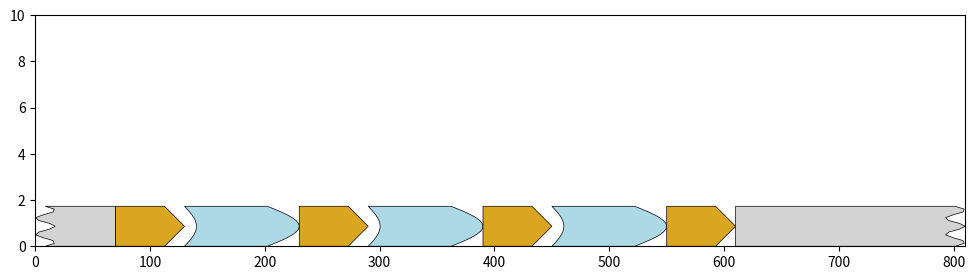
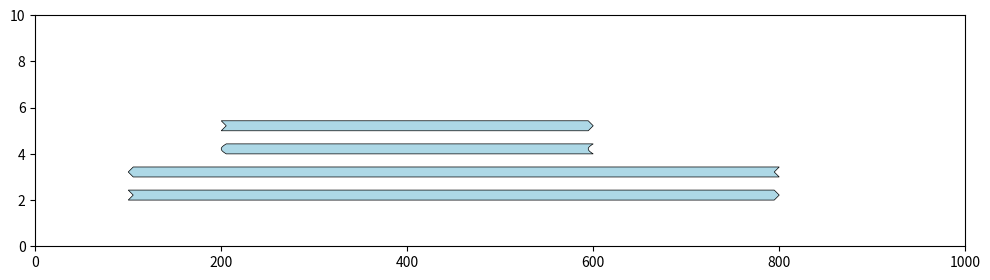

Python code for these plots, in order:
import numpy as np

import matplotlib.pyplot as plt
from pathlib import Path
from matplotlib.patches import Polygon, Rectangle

from enum import Enum


class ArrowHead(str, Enum):
    """Arrow head style."""
    BLUNT = "blunt"                      # ======|
    TRIANGLE = "triangle"                # ======>
    INNER_TRIANGLE = "inner_triangle"    # ======<
    ROUND = "round"                      # ======)
    INNER_ROUND = "inner_round"          # ======(
    WAVE = "wave"                        # ======s
    INNER_WAVE = "inner_wave"            # ======(


y = np.linspace(0, 1, 15)

ARROW_HEAD_TO_VERTICES = {
    ArrowHead.BLUNT: np.array([[0, 0], [0, 1]]),
    ArrowHead.TRIANGLE: np.array([[-1, 0], [0, 0.5], [-1, 1]]),
    ArrowHead.ROUND: np.array([-1 + np.sin(y * np.pi), y]).T,
    ArrowHead.WAVE: np.array([-0.5 + 0.5 * np.sin(y * 5 * np.pi), y]).T,
}

for inner, outer in [
    (ArrowHead.INNER_TRIANGLE, ArrowHead.TRIANGLE),
    (ArrowHead.INNER_ROUND, ArrowHead.ROUND),
    (ArrowHead.INNER_WAVE, ArrowHead.WAVE),
]:
    vertices = ARROW_HEAD_TO_VERTICES[outer].copy()
    vertices[:, 0] = -1 - vertices[:, 0]
    ARROW_HEAD_TO_VERTICES[inner] = vertices


class GeneticElementType(str, Enum):
    CHROMOSOME = "chromosome"
    AMPLICON = "amplicon"
    TN_ELEMENT = "tn_element"


GENETIC_ELEMENT_TYPE_TO_ARROW_PARAMS = {
    GeneticElementType.CHROMOSOME: {
        'color': 'lightgrey',
        'head': ArrowHead.BLUNT,
        'tail': ArrowHead.BLUNT,
    },
    GeneticElementType.AMPLICON: {
        'color': 'lightblue',
        'head': ArrowHead.ROUND,
        'head_width_ratio': 0.8,
        'tail': ArrowHead.INNER_ROUND,
        'tail_width_ratio': 0.3,
    },
    GeneticElementType.TN_ELEMENT: {
        'color': 'goldenrod',
        'head': ArrowHead.TRIANGLE,
        'tail': ArrowHead.BLUNT,
    },
}


def draw_horizontal_arrow(ax, y, x1, x2, h_pixels, color, 
        head: ArrowHead | str = ArrowHead.BLUNT, tail: ArrowHead | str = ArrowHead.BLUNT, 
        head_width_ratio: float = 0.5, tail_width_ratio: float = 0.5):
    """Draw a horizontal arrow.
    
    Args:
        ax: matplotlib axes object
        y: y-coordinate (bottom of element)
        x1: start x-coordinate (in sequence coordinates)
        x2: end x-coordinate (in sequence coordinates)
        h_pixels: height (in pixels)
        color: color of the element
        head: arrow head style at x2 end
        tail: arrow head style at x1 end (default BLUNT)
        arrow_width_ratio: arrow width as fraction of element height (default 0.5)
    """
    head = ArrowHead(head) if isinstance(head, str) else head
    tail = ArrowHead(tail) if isinstance(tail, str) else tail

    length = x2 - x1
    
    # Convert h_pixels to data values
    inv_trans = ax.transData.inverted()
    origin = inv_trans.transform([[0, 0]])[0]
    h_in_y_data = abs(inv_trans.transform([[0, h_pixels]])[0][1] - origin[1])
    h_in_x_data = abs(inv_trans.transform([[h_pixels, 0]])[0][0] - origin[0])

    # Build vertices: tail (bottom-up) -> head (bottom->top) -> close
    coords1 = ARROW_HEAD_TO_VERTICES[tail][::-1]  # reverse to allow concatenation with head vertices
    coords2 = ARROW_HEAD_TO_VERTICES[head]

    dir = np.sign(length)
    
    coords1 = coords1 * np.array([[-h_in_x_data * tail_width_ratio * dir, h_in_y_data]]) + np.array([[x1, y]])
    coords2 = coords2 * np.array([[+h_in_x_data * head_width_ratio * dir, h_in_y_data]]) + np.array([[x2, y]])

    vertices = np.vstack([coords1, coords2])
    polygon = Polygon(vertices, facecolor=color, edgecolor='black', linewidth=0.5)
    ax.add_patch(polygon)


def draw_genetic_element(ax, y, x1, x2, element_type: GeneticElementType, h_pixels=10, 
                         wave_tail: bool = False, wave_head: bool = False, **kwargs):
    """Draw a genetic element.
    
    Args:
        ax: matplotlib axes object
        y: y-coordinate (bottom of element)
        x1: start x-coordinate (in sequence coordinates)
        x2: end x-coordinate (in sequence coordinates)
        element_type: type of genetic element
        wave_tail: if True, add a wave to the tail
        wave_head: if True, add a wave to the head
    """
    params = GENETIC_ELEMENT_TYPE_TO_ARROW_PARAMS[element_type].copy()
    if wave_tail:
        params['tail'] = ArrowHead.INNER_WAVE
        params['tail_width_ratio'] = 0.5
    if wave_head:
        params['head'] = ArrowHead.WAVE
        params['head_width_ratio'] = 0.5
    params.update(kwargs)
    draw_horizontal_arrow(ax, y, x1, x2, h_pixels, **params)


def draw_amplicon_structure(
    ax,
    chr_left_len: float = 120,
    amp_len: float = 100,
    tn_len: float = 60,
    h_pixels: float = 40,
    y: float = 0,
    chr_right_len: float = 120,
    n_amplicon_copies: int = 2,
) -> float:
    """Draw amplicon structure into existing axes: ~~~~~~~~~>>>======>>>======>>>~~~~~~~~~
    
    Args:
        ax: matplotlib axes to draw into
        chr_left_len: Length of left chromosome region (in sequence coordinates)
        amp_len: Length of amplicon (in sequence coordinates)
        tn_len: Length of transposon (in sequence coordinates)
        h_pixels: Height of elements in pixels
        y: Y-coordinate (bottom of element) in data units
        chr_right_len: Length of right chromosome region (in sequence coordinates)
        n_amplicon_copies: Number of amplicon copies (each contains TN)
    """
    # Calculate total length
    total_length = chr_left_len + tn_len + n_amplicon_copies * (amp_len + tn_len) + chr_right_len
    
    # Set axis limits BEFORE drawing (needed for arrow width calculation)
    ax.set_xlim(0, total_length)
    ax.set_ylim(0, 10)
    
    # Build structure from left to right
    x = 0
    
    # Left chromosome
    draw_genetic_element(ax, y, x, (x := x + chr_left_len), GeneticElementType.CHROMOSOME, h_pixels, wave_tail=True)
    
    # TN element
    draw_genetic_element(ax, y, x, (x := x + tn_len), GeneticElementType.TN_ELEMENT, h_pixels)

    # Amplicon copies (each with TN inside)
    for i in range(n_amplicon_copies):
        # Amplicon
        draw_genetic_element(ax, y, x, (x := x + amp_len), GeneticElementType.AMPLICON, h_pixels)
        
        # TN element
        draw_genetic_element(ax, y, x, (x := x + tn_len), GeneticElementType.TN_ELEMENT, h_pixels)
        
    # Right chromosome
    draw_genetic_element(ax, y, x, (x := x + chr_right_len), GeneticElementType.CHROMOSOME, h_pixels, wave_head=True)

    return total_length


def plot_amplicon_structure(
    output_path: Path | str,
    chr_left_len: float = 70,
    amp_len: float = 100,
    tn_len: float = 60,
    h_pixels: float = 40,
    y: float = 0,
    chr_right_len: float = 200,
    n_amplicon_copies: int = 3,
    figsize: tuple[float, float] = (12, 3)
) -> None:
    """Plot amplicon structure: ~~~~~~~~~>>>======>>>======>>>~~~~~~~~~
    
    Args:
        output_path: Path to save the PNG file
        chr_left_len: Length of left chromosome region (in sequence coordinates)
        amp_len: Length of amplicon (in sequence coordinates)
        tn_len: Length of transposon (in sequence coordinates)
        h: Height of elements in pixels
        y: Y-coordinate (bottom of element) in data units
        chr_right_len: Length of right chromosome region (in sequence coordinates)
        n_amplicon_copies: Number of amplicon copies (each contains TN)
        figsize: Figure size (width, height)
    """
    fig, ax = plt.subplots(figsize=figsize)
    draw_amplicon_structure(ax, chr_left_len, amp_len, tn_len, h_pixels, y, chr_right_len, n_amplicon_copies)
    
    # Save figure
    Path(output_path).parent.mkdir(parents=True, exist_ok=True)
    fig.savefig(output_path, dpi=150, bbox_inches='tight')
    plt.close(fig)


if __name__ == '__main__':
    # Demo: plot amplicon structure
    plot_amplicon_structure(
        output_path='amplicon_structure_demo.png',
    )
    fig, ax = plt.subplots(figsize=(12, 3))
    plt.axis([0, 1000, 0, 10])
    draw_horizontal_arrow(ax, 2, 100, 800, h_pixels=10, color='lightblue', head=ArrowHead.TRIANGLE, tail=ArrowHead.INNER_TRIANGLE)
    draw_horizontal_arrow(ax, 3, 100, 800, h_pixels=10, color='lightblue', head=ArrowHead.INNER_TRIANGLE, tail=ArrowHead.TRIANGLE)
    draw_horizontal_arrow(ax, 4, 600, 200, h_pixels=10, color='lightblue', head=ArrowHead.ROUND, tail=ArrowHead.INNER_ROUND)
    draw_horizontal_arrow(ax, 5, 600, 200, h_pixels=10, color='lightblue', head=ArrowHead.INNER_TRIANGLE, tail=ArrowHead.TRIANGLE)
    plt.savefig('genetic_elements_demo.png', dpi=150, bbox_inches='tight')
    
